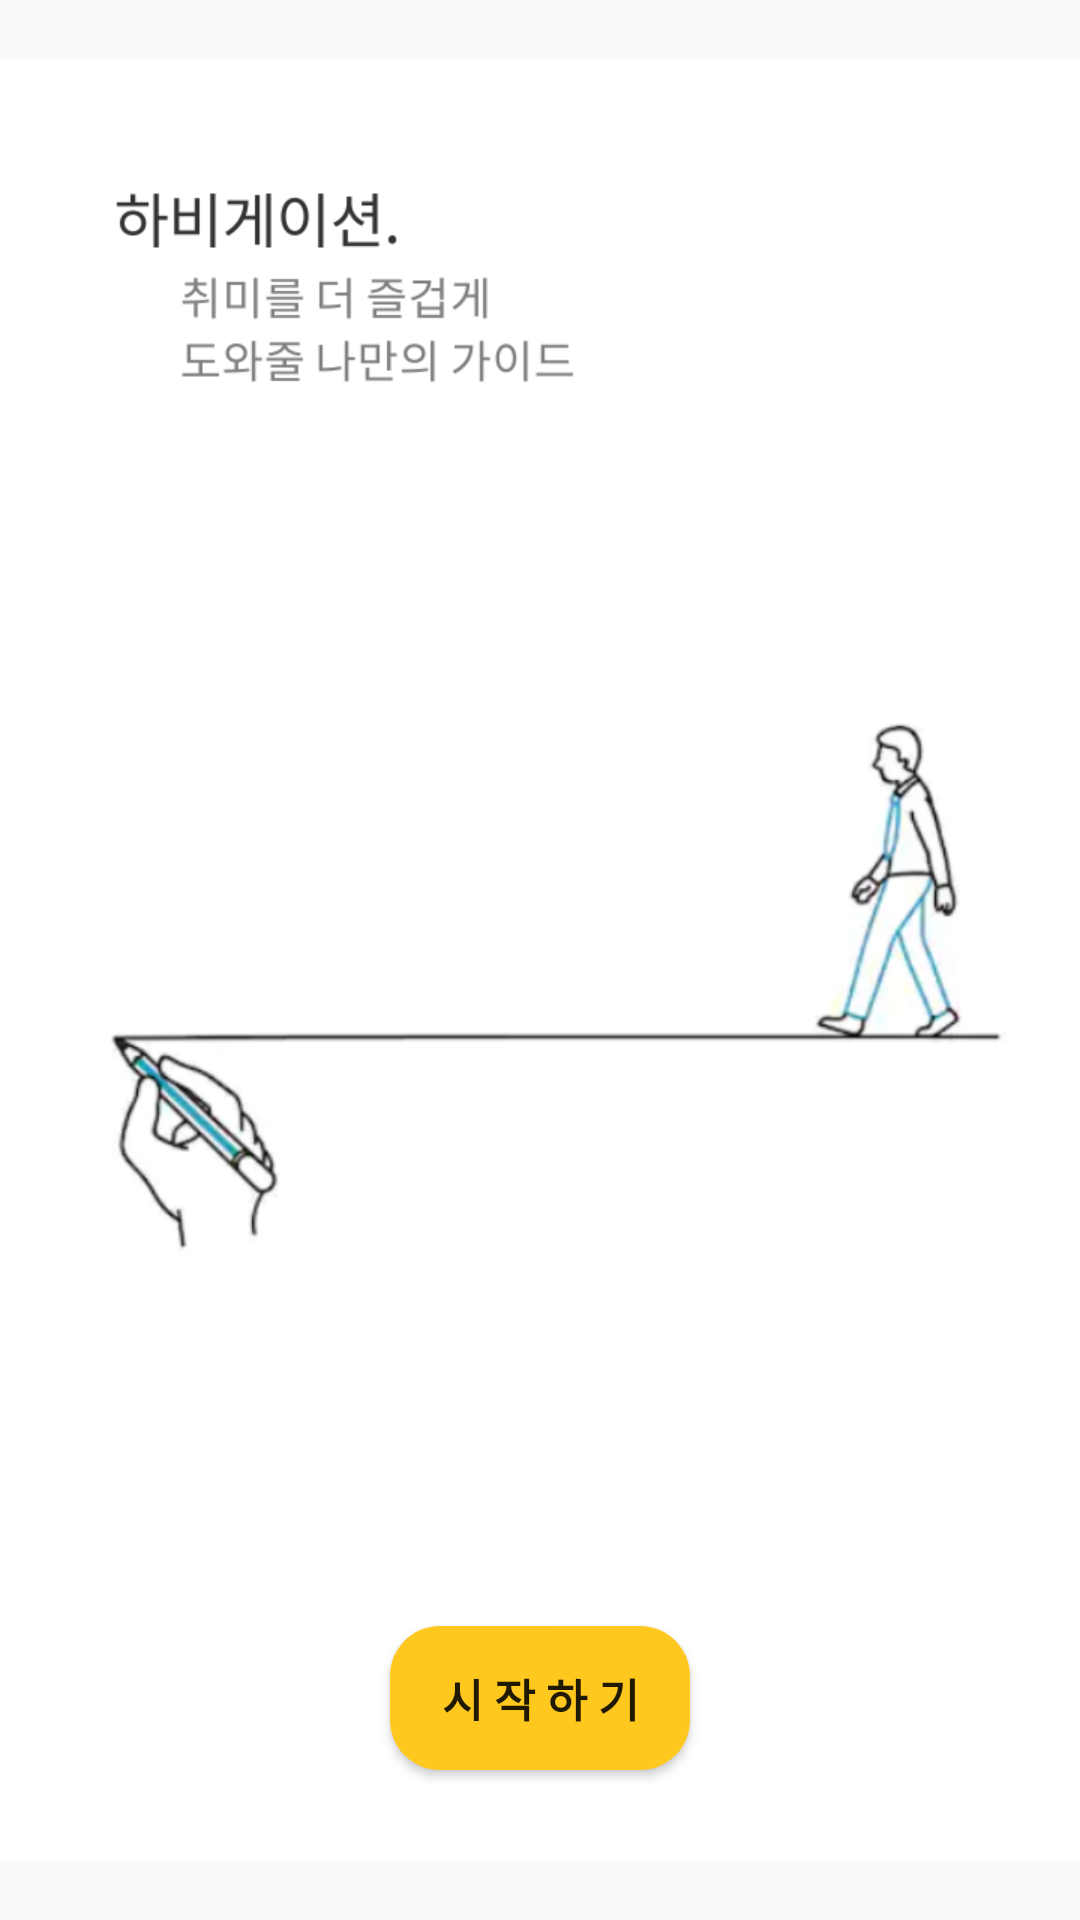

Here is an Android app screen rendered from its layout file. Give the layout XML and the strings, colors and styles it references.
<!-- AndroidManifest.xml: application theme AppTheme -->
<!-- res/layout/page.xml -->
<?xml version="1.0" encoding="utf-8"?>
<RelativeLayout xmlns:android="http://schemas.android.com/apk/res/android"
    xmlns:app="http://schemas.android.com/apk/res-auto"
    xmlns:tools="http://schemas.android.com/tools"
    android:layout_width="match_parent"
    android:layout_height="match_parent"
    android:orientation="vertical">

    <Button
        android:id="@+id/start1"
        android:layout_width="100dp"
        android:layout_height="wrap_content"
        android:layout_alignParentBottom="true"
        android:layout_centerInParent="true"
        android:layout_marginBottom="50dp"
        android:background="@drawable/round_rectangle"
        android:onClick="login"
        android:text="시 작 하 기"
        android:textSize="15dp"
        android:textStyle="bold"
        tools:ignore="HardcodedText,RtlHardcoded" />

    <ImageView
        android:id="@+id/imageView"
        android:layout_width="fill_parent"
        android:layout_height="fill_parent"
        app:srcCompat="@drawable/first_guide" />


</RelativeLayout>
<!-- resources referenced by this layout -->
<resources>
  <!-- drawable first_guide: png bitmap (drawable, 79279 bytes) -->
  <!-- drawable round_rectangle (drawable) -->
  <?xml version="1.0" encoding="UTF-8"?>
  <shape xmlns:android="http://schemas.android.com/apk/res/android">
      <solid
          android:color="#FFC81E" />
  
      <padding
          android:left="45px"
          android:top="15px"
          android:right="45px"
          android:bottom="15px" />
  
      <corners
          android:radius="50px" />
  </shape>
  <style name="AppTheme" parent="Theme.AppCompat.Light.DarkActionBar">
          <item name="colorPrimaryDark">#FFFFFF</item>
          <item name="colorPrimary">#FFC81E</item>
          <item name="colorAccent">#FFC81E</item>
          <item name="android:statusBarColor">#FFFFFF</item>
          <item name="android:windowLightStatusBar">true</item>
      </style>
</resources>
